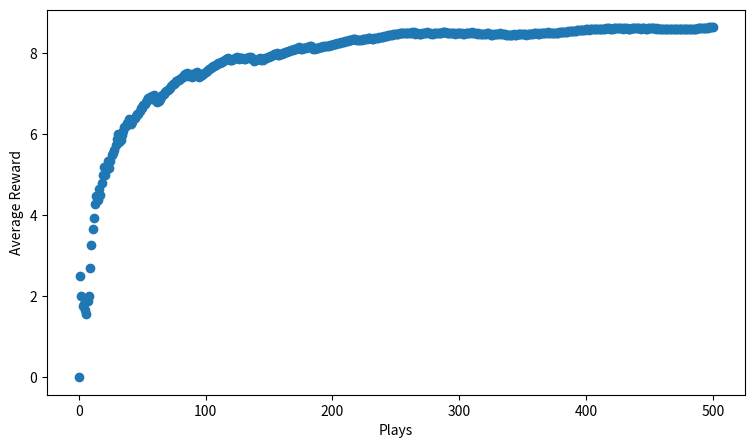

This chart was generated by the following Python code:
#! -*- coding:utf-8 -*-
import logging
import numpy as np
from scipy import stats
import random
import matplotlib.pyplot as plt


# Setting logging & logging format
LOGGING_FORMAT = "%(asctime)s %(levelname)s: %(message)s"
DATE_FORMAT = r"%Y%m%d %H:%M:%S"
logging.basicConfig(level = logging.INFO, format = LOGGING_FORMAT, datefmt = DATE_FORMAT)

# plot setting
fig, ax = plt.subplots(1,1)
ax.set_xlabel("Plays")
ax.set_ylabel("Average Reward")
fig.set_size_inches(9,5)

# ---------- Multi-arm bandit ---------- #

# ----- 利用平均(期望)獎金找出最佳動作 ----- #
def exp_reward(a, history):
    """
    計算拉第 a 機台的平均報酬
    """
    rewards_for_a = history[a]
    return sum(rewards_for_a)/len(rewards_for_a)

def get_best_action(actions, history):
    """
    利用平均(期望)獎金找出最佳動作
    """
    best_action = 0
    max_action_value = 0
    for i in range(len(actions)):
        cur_action_value = exp_reward(actions[i], history)
        if cur_action_value > max_action_value:
            best_action = i # 若cur_action_value比較大，即更新索引best_action的值
            max_action_value = cur_action_value
    return best_action

# ----- 利用 ε 策略解決多臂拉霸機問題 ----- #
def main(probs, eps, record, rewards):
    for i in range(500):
        if random.random() > eps: # 利用（找出平均獎金最高的機台號碼 choice，之前我們叫做 action）
            choice = get_best_arm(record)
        else: # 探索（隨機選出一個機台號碼）
            choice = np.random.randint(10)
        r = get_reward(probs[choice]) # 取得此次遊戲會得到的獎金
        record = update_record(record, choice, r) # 更新record陣列中與該拉霸機號碼對應的遊戲次數和平均獎金
        mean_reward = ((i+1) * rewards[-1] + r)/(i+2) #計算最新的總體平均獎金
        rewards.append(mean_reward) # 記錄到rewards串列
    return rewards

def get_reward(prob): # prob 為某臺拉霸機的中獎率，注意 prob 和之前的 probs 不同，probs是所有拉霸機的中獎率構成的陣列
    """
    把中獎率轉成中獎金額
    """
    reward = 0
    for i in range(10): 	
        if random.random() < prob: # 編註：因為 random() 會產生均勻分佈的亂數，所以在 10 次迴圈中，產生的亂數值小於 prob 的次數會正比於 prob 的大小
            reward += 1 # 若隨機產生的數字小於中獎率，就把 reward 加1
    return reward # 傳回 reward 值(存有本次遊戲中開出的獎金)

def update_record(record, action, r):
    """
    更新 record 內容
    """
    r_ave = (record[action, 0] * record[action, 1] + r) / (record[action, 0] + 1) # 算出新的平均值
    record[action,0] += 1 # action 號機台的拉桿次數加1
    record[action,1] = r_ave # 更新該機台的平均獎金
    return record

def get_best_arm(record):
    """
    找出最佳動作
    """
    arm_index = np.argmax(record[:, 1])
    return arm_index

if __name__ == "__main__":
    n = 10 # 設定拉霸機的數量
    probs = np.random.rand(n) # 隨機設定不同拉霸機的中獎率（0～1之間）
    eps = 0.2 # 設定 ε 為 0.2
    record = np.zeros((10,2)) # 10 個拉霸機個別的拉桿次數(n) 及目前平均金額
    rewards = [0]

    rewards = main(probs, eps, record, rewards)
    ax.scatter(np.arange(len(rewards)), rewards)
    plt.show()
